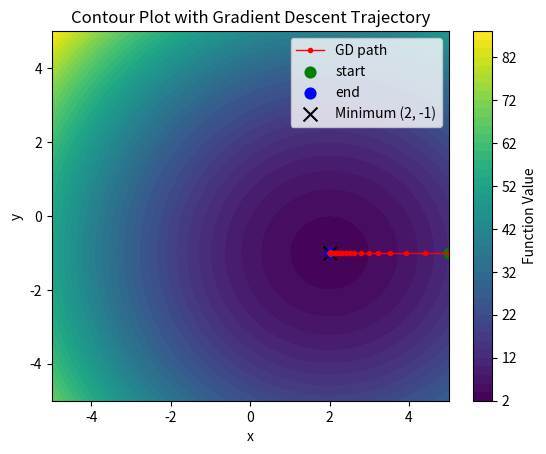
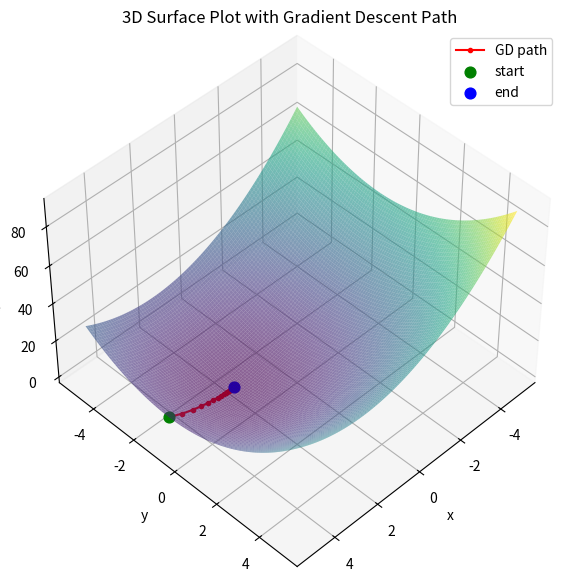

Write Python code to recreate these figures, in order.
"""
This example shows how to use gradient descent to find the minimum of a function. We will use the function (x - 2) ** 2 + (y + 1) ** 2 + 3.
"""

# %%
### Use gradient descent to find the minimum of the function (x - 2) ** 2 + (y + 1) ** 2 + 3
import numpy as np


def function_to_minimize(x, y):
    return (x - 2) ** 2 + (y + 1) ** 2 + 3


def gradient(x, y, h=1e-5):
    f_x1 = function_to_minimize(x + h, y)
    f_x2 = function_to_minimize(x - h, y)
    f_y1 = function_to_minimize(x, y + h)
    f_y2 = function_to_minimize(x, y - h)
    grad_x = (f_x1 - f_x2) / (2 * h)
    grad_y = (f_y1 - f_y2) / (2 * h)
    return grad_x, grad_y


# Analytical gradient for the function (x - 2) ** 2 + (y + 1) ** 2 + 3
# def gradient(x, y):
#     grad_x = 2 * (x - 2)
#     grad_y = 2 * (y + 1)
#     return grad_x, grad_y

# Start close to a discontinuity (distance ≈ integer from below)
# Here, distance slightly under 3
x_current, y_current = 2 + 2.999, -1  # distance ≈2.999

learning_rate = 0.1
max_iterations = 100

print(
    f"Start: ({x_current}, {y_current}), f = {function_to_minimize(x_current, y_current)}"
)

for i in range(max_iterations):
    grad_x, grad_y = gradient(x_current, y_current)
    print(f"Iter {i}: grad = ({grad_x:.2f}, {grad_y:.2f})")

    x_next = x_current - learning_rate * grad_x
    y_next = y_current - learning_rate * grad_y

    # No convergence check to see wild behavior
    x_current, y_current = x_next, y_next
    print(
        f"   -> ({x_current:.4f}, {y_current:.4f}), f = {function_to_minimize(x_current, y_current)}"
    )

# %%
# Plot the function and the path taken by gradient descent
import matplotlib.pyplot as plt
import numpy as np

plt.figure(1)
x = np.linspace(-5, 5, 500)
y = np.linspace(-5, 5, 500)
X, Y = np.meshgrid(x, y)
Z = (X - 2) ** 2 + (Y + 1) ** 2 + 3
plt.contourf(X, Y, Z, levels=50, cmap="viridis")
plt.colorbar(label="Function Value")

# Recompute a gradient-descent path and plot it
start_x, start_y = 2 + 2.999, -1  # same start as in the GD cell
x_curr, y_curr = start_x, start_y

x_path = [x_curr]
y_path = [y_curr]
z_path = [function_to_minimize(x_curr, y_curr)]

for _ in range(max_iterations):
    gx, gy = gradient(x_curr, y_curr)
    x_curr -= learning_rate * gx
    y_curr -= learning_rate * gy
    x_path.append(x_curr)
    y_path.append(y_curr)
    z_path.append(function_to_minimize(x_curr, y_curr))

# Plot GD trajectory (projected onto the x-y plane)
plt.plot(
    x_path, y_path, color="red", linewidth=1, marker="o", markersize=3, label="GD path"
)
plt.scatter(x_path[0], y_path[0], color="green", s=60, label="start")
plt.scatter(x_path[-1], y_path[-1], color="blue", s=60, label="end")

# Mark true minimum
plt.scatter(
    2, -1, color="red", facecolor="black", marker="x", s=100, label="Minimum (2, -1)"
)

plt.xlabel("x")
plt.ylabel("y")
plt.title("Contour Plot with Gradient Descent Trajectory")
plt.legend()
# plt.show()

# %%
# Plot the function in 3D and the path taken by gradient descent
fig = plt.figure(2, figsize=(10, 7))
ax = fig.add_subplot(111, projection="3d")

# Plot the surface

ax.plot_surface(
    X, Y, Z, cmap="viridis", edgecolor="none", alpha=0.6, rstride=5, cstride=5
)


# Plot GD trajectory on the surface
ax.plot(x_path, y_path, z_path, color="red", marker="o", markersize=3, label="GD path")
ax.scatter(x_path[0], y_path[0], z_path[0], color="green", s=60, label="start")
ax.scatter(x_path[-1], y_path[-1], z_path[-1], color="blue", s=60, label="end")

# Labels and view
ax.view_init(elev=45, azim=45)
ax.set_xlabel("x")
ax.set_ylabel("y")
ax.set_zlabel("f(x, y)")
ax.set_title("3D Surface Plot with Gradient Descent Path")
ax.legend()

plt.show()

# %%
# Solution
print(
    f"Gradient Descent Solution: (x, y) = ({x_path[-1]:.4f}, {y_path[-1]:.4f}), f = {z_path[-1]:.4f}"
)

# %%
